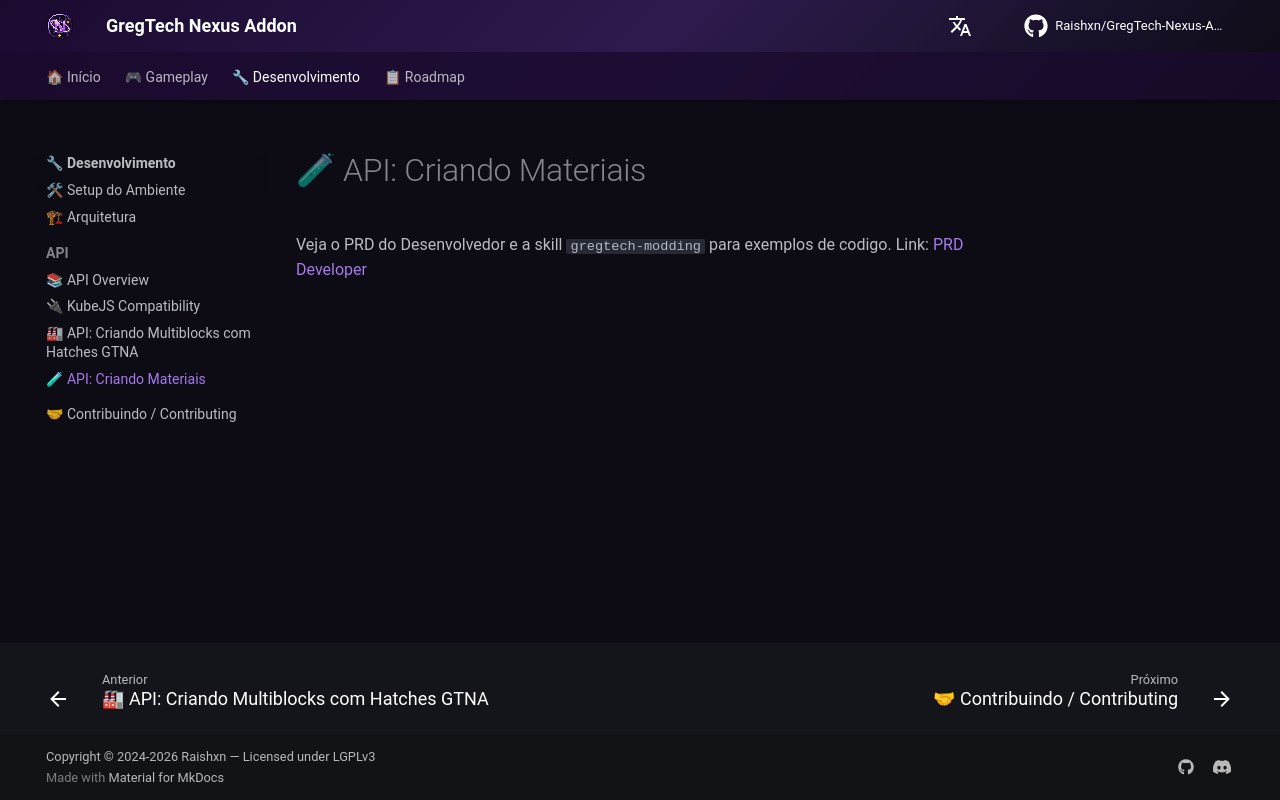

repository: Zx123456899/GregTech-Nexus-Addon · page: development/api/materials/index.html · generator: mkdocs

# 🧪 API: Criando Materiais
Veja o PRD do Desenvolvedor e a skill `gregtech-modding` para exemplos de codigo.
Link: [PRD Developer](../../prd/prd_02_developer.md)
